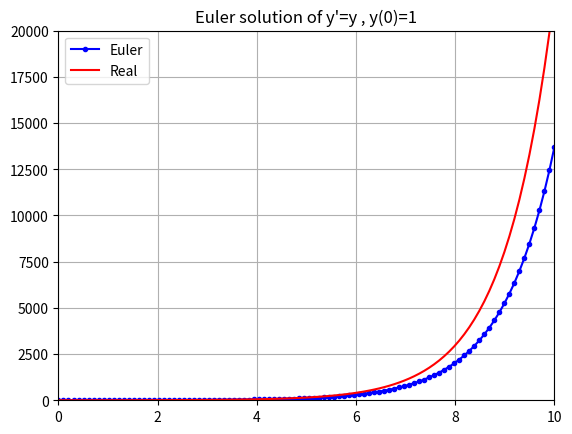

Here is the Python script that generated this plot:
import numpy
from matplotlib import pyplot
def odeEuler(f,y0,t): 
    y = numpy.zeros(len(t)) 
    y[0] = y0 
    for n in range(0,len(t)-1): 
        y[n+1] = y[n] + f(y[n],t[n])*(t[n+1] - t[n]) 
    return y 
t = numpy.linspace(0,10,100)
y0 = 1
f = lambda y,t: y
y = odeEuler(f,y0,t)
yReal = numpy.exp(t)
pyplot.plot(t,y,'b.-',t,yReal,'r-')
pyplot.legend(['Euler','Real'])
pyplot.axis([0,10,0,20000])
pyplot.grid(True)
pyplot.title("Euler solution of y'=y , y(0)=1")
pyplot.show()